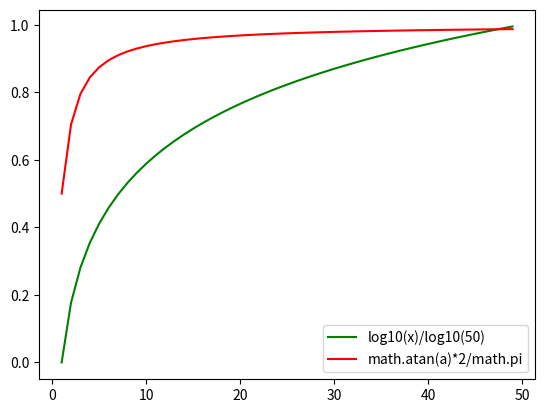

Recreate this plot in Python.
import numpy as np
import math
import matplotlib.pyplot as plt

x = np.arange(1, 50, 1)
d = math.log10(50)
y1 = [math.log10(a) / d for a in x]
y2 = [math.atan(a) * 2 / math.pi for a in x]
plot1 = plt.plot(x, y1, "-g", label="log10(x)/log10(50)")
plot2 = plt.plot(x, y2, "-r", label="math.atan(a)*2/math.pi")
plt.legend(loc="lower right")
plt.show()
print(math.log10(17),math.log10(23),math.log10(17)/math.log10(23))
